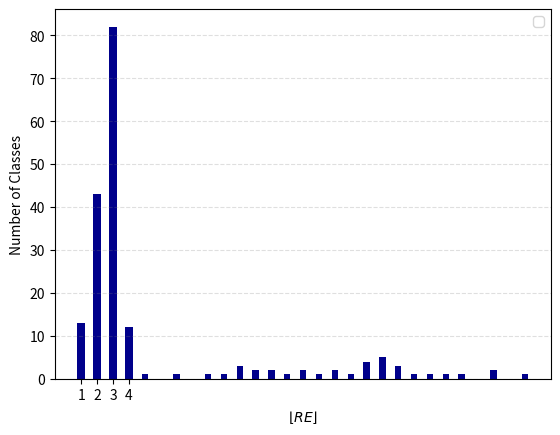
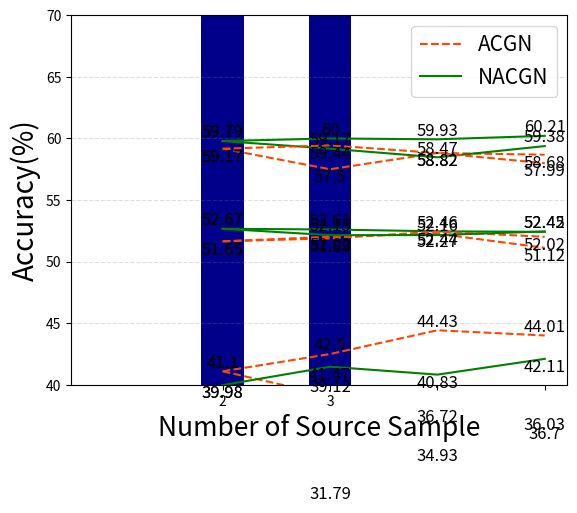

Recreate these plots in Python, in order.
# coding:utf8
# 本文件用于画图表，每段代码单独运行

import matplotlib.pyplot as plt
import scipy.io as sio
import numpy as np
def autolabel(rects):
    for rect in rects:
        height = rect.get_height()
        plt.text(rect.get_x()+rect.get_width()/2, 1.01*height, '%d' % int(height))

### APY_RE ####
num_list = [2,3,9,6]
label_list = [1,2,3,4]
plt.grid(axis='y', linestyle='--', which='major', color='grey', alpha=.25)
a = plt.bar(range(len(num_list)), num_list, width = 0.5, color='darkblue', tick_label=label_list)
# autolabel(a)
plt.xlabel(r'$\lfloor RE\rfloor$')
plt.ylabel('Number of Classes')
# plt.title('aPY')
plt.legend()
plt.show()


#### AWA1_RE  ######
num_list = [5,5,18,12]
label_list = [1,2,3,4]
a = plt.bar(range(len(num_list)), num_list, width = 0.5, color='darkblue', tick_label=label_list)
# autolabel(a)
plt.xlabel(r'$\lfloor RE\rfloor$')
plt.ylabel('Number of Classes')
# plt.title('AWA1')
plt.legend()
plt.grid(axis='y', linestyle='--', which='major', color='grey', alpha=.25)
plt.show()


#### AWA2_RE  ######
num_list = [1,0,1,1,1,0,1,0,1,1,\
            3,2,2,1,2,1,2,1,4,5,\
            3,1,1,1,1,0,2,0,1]
label_list = [1,2,3,4,5,6,7,8,9,10,\
            11,12,13,14,15,16,17,18,19,20,\
            21,22,23,24,25,26,27,28,29]
a = plt.bar(range(len(num_list)), num_list, width = 0.4, color='darkblue', tick_label=label_list)
# autolabel(a)
plt.xlabel(r'$\lfloor RE\rfloor$')
plt.ylabel('Number of Classes')
# plt.title('AWA2')
plt.legend()
plt.grid(axis='y', linestyle='--', which='major', color='grey', alpha=.25)
plt.show()


#### CUB_RE  ######
num_list = [13,43,82,12]
label_list = [1,2,3,4]
a = plt.bar(range(len(num_list)), num_list, width = 0.5, color='darkblue', tick_label=label_list)
# autolabel(a)
plt.xlabel(r'$\lfloor RE\rfloor$')
plt.ylabel('Number of Classes')
# plt.title('CUB')
plt.legend()
plt.grid(axis='y', linestyle='--', which='major', color='grey', alpha=.25)
plt.show()



#### SUN_RE  ######
num_list = [32,250,363]
label_list = [1,2,3]
fig,axes=plt.subplots()
axes.yaxis.grid(True, linestyle='--', which='major', color='grey', alpha=.25)
axes.bar(range(len(num_list)), num_list, width = 0.4, color='darkblue', tick_label=label_list)
# autolabel(a)
plt.xlabel(r'$\lfloor RE\rfloor$')
plt.ylabel('Number of Classes')
# plt.title('SUN')
plt.legend()

plt.show()



#####  CUB Source Class  ########
cla_num = [1,2,3,4]
cub_gan = [51.65, 52.02, 52.27, 51.12]
cub_nongan = [52.67, 52.61, 52.46, 52.42]

cubplot1, = plt.plot(cla_num, cub_gan, color='orangered',linestyle='--')
cubplot2, = plt.plot(cla_num, cub_nongan, color='green')
plt.xlabel('Number of Source Class', fontsize=19)
plt.ylabel('Accuracy(%)', fontsize=20)
# plt.title('CUB', fontsize=20)
plt.ylim(40,65)
plt.grid(axis='y')
plt.xticks(cla_num)
plt.legend([cubplot1, cubplot2], ['ACGN', 'NACGN'], fontsize=15,loc='upper right')

for a, b in zip([1,2,3,4], cub_gan):
    plt.text(a, b, b, ha='center', va='top',fontsize=12)
for a, b in zip([1,2,3,4], cub_nongan):
    plt.text(a, b, b, ha='center', va='bottom',fontsize=12)

plt.show()


#####  CUB Source Sample  ########
cla_num = [1,2,3,4]
cub_gan = [51.65, 51.89, 52.44, 52.02]
cub_nongan = [52.67, 52.15, 52.16, 52.45]

cubplot1, = plt.plot(cla_num, cub_gan, color='orangered',linestyle='--')
cubplot2, = plt.plot(cla_num, cub_nongan, color='green')
plt.xlabel('Number of Source Sample', fontsize=19)
plt.ylabel('Accuracy(%)', fontsize=20)
# plt.title('CUB', fontsize=20)
plt.ylim(40,65)
plt.grid(axis='y')
plt.xticks(cla_num)
plt.legend([cubplot1, cubplot2], ['ACGN', 'NACGN'], fontsize=15,loc='upper right')

for a, b in zip([1,2,3,4], cub_gan):
    plt.text(a, b, b, ha='center', va='top',fontsize=12)
for a, b in zip([1,2,3,4], cub_nongan):
    plt.text(a, b, b, ha='center', va='bottom',fontsize=12)

plt.show()

#####  APY Source Class #########
cla_num = [1,2,3,4]
apy_gan = [41.1, 39.12, 36.72, 36.03]
apy_nongan = [39.98, 31.79, 34.93, 36.7]

apyplot1, = plt.plot(cla_num, apy_gan, color='orangered',linestyle='--')
apyplot2, = plt.plot(cla_num, apy_nongan, color='green')
plt.xlabel('Number of Source Class', fontsize=19)
plt.ylabel('Accuracy(%)', fontsize=20)
# plt.title('aPY', fontsize=20)
plt.ylim(20,50)
plt.grid(axis='y')
plt.xticks(cla_num)
plt.legend([apyplot1, apyplot2], ['ACGN', 'NACGN'], fontsize=15,loc='upper right')

for a, b in zip([1,2,3,4], apy_gan):
    plt.text(a, b, b, ha='center', va='bottom',fontsize=12)
for a, b in zip([1,2,3,4], apy_nongan):
    plt.text(a, b, b, ha='center', va='top',fontsize=12)

plt.show()


#####  APY Source Sample #########

cla_num = [1,2,3,4]
apy_gan = [41.1, 42.5, 44.43, 44.01]
apy_nongan = [39.98, 41.47, 40.83, 42.11]

apyplot1, = plt.plot(cla_num, apy_gan, color='orangered',linestyle='--')
apyplot2, = plt.plot(cla_num, apy_nongan, color='green')
plt.xlabel('Number of Source Sample', fontsize=19)
plt.ylabel('Accuracy(%)', fontsize=20)
# plt.title('aPY', fontsize=20)
plt.ylim(20,52)
plt.grid(axis='y')
plt.xticks(cla_num)
plt.legend([apyplot1, apyplot2], ['ACGN', 'NACGN'], fontsize=15,loc='upper right')

for a, b in zip([1,2,3,4], apy_gan):
    plt.text(a, b, b, ha='center', va='bottom',fontsize=12)
for a, b in zip([1,2,3,4], apy_nongan):
    plt.text(a, b, b, ha='center', va='top',fontsize=12)

plt.show()

##### SUN Source Class #############
cla_num = [1, 2, 3, 4]
sun_gan = [59.17, 57.5, 58.82, 58.68]
sun_nongan = [59.79, 59.17, 58.47, 59.38]

sunplot1, = plt.plot(cla_num, sun_gan, color='orangered',linestyle='--')
sunplot2, = plt.plot(cla_num, sun_nongan, color='green')
plt.xlabel('Number of Source Class', fontsize=19)
plt.ylabel('Accuracy(%)', fontsize=20)
# plt.title('SUN', fontsize=20)
plt.ylim(40,70)
plt.grid(axis='y')
plt.xticks(cla_num)
plt.legend([sunplot1, sunplot2], ['ACGN', 'NACGN'], fontsize=15,loc='upper right')

for a, b in zip([1,2,3,4], sun_gan):
    plt.text(a, b, b, ha='center', va='top',fontsize=12)
for a, b in zip([1,2,3,4], sun_nongan):
    plt.text(a, b, b, ha='center', va='bottom',fontsize=12)

plt.show()

##### SUN Source Sample #############
cla_num = [1, 2, 3, 4]
sun_gan = [59.17, 59.44, 58.82, 57.99]
sun_nongan = [59.79, 60, 59.93, 60.21]

sunplot1, = plt.plot(cla_num, sun_gan, color='orangered',linestyle='--')
sunplot2, = plt.plot(cla_num, sun_nongan, color='green')
plt.xlabel('Number of Source Sample', fontsize=19)
plt.ylabel('Accuracy(%)', fontsize=20)
# plt.title('SUN', fontsize=20)
plt.ylim(40,70)
plt.grid(axis='y')
plt.xticks(cla_num)
plt.legend([sunplot1, sunplot2], ['ACGN', 'NACGN'], fontsize=15,loc='upper right')

for a, b in zip([1,2,3,4], sun_gan):
    plt.text(a, b, b, ha='center', va='top',fontsize=12)
for a, b in zip([1,2,3,4], sun_nongan):
    plt.text(a, b, b, ha='center', va='bottom',fontsize=12)

plt.show()


